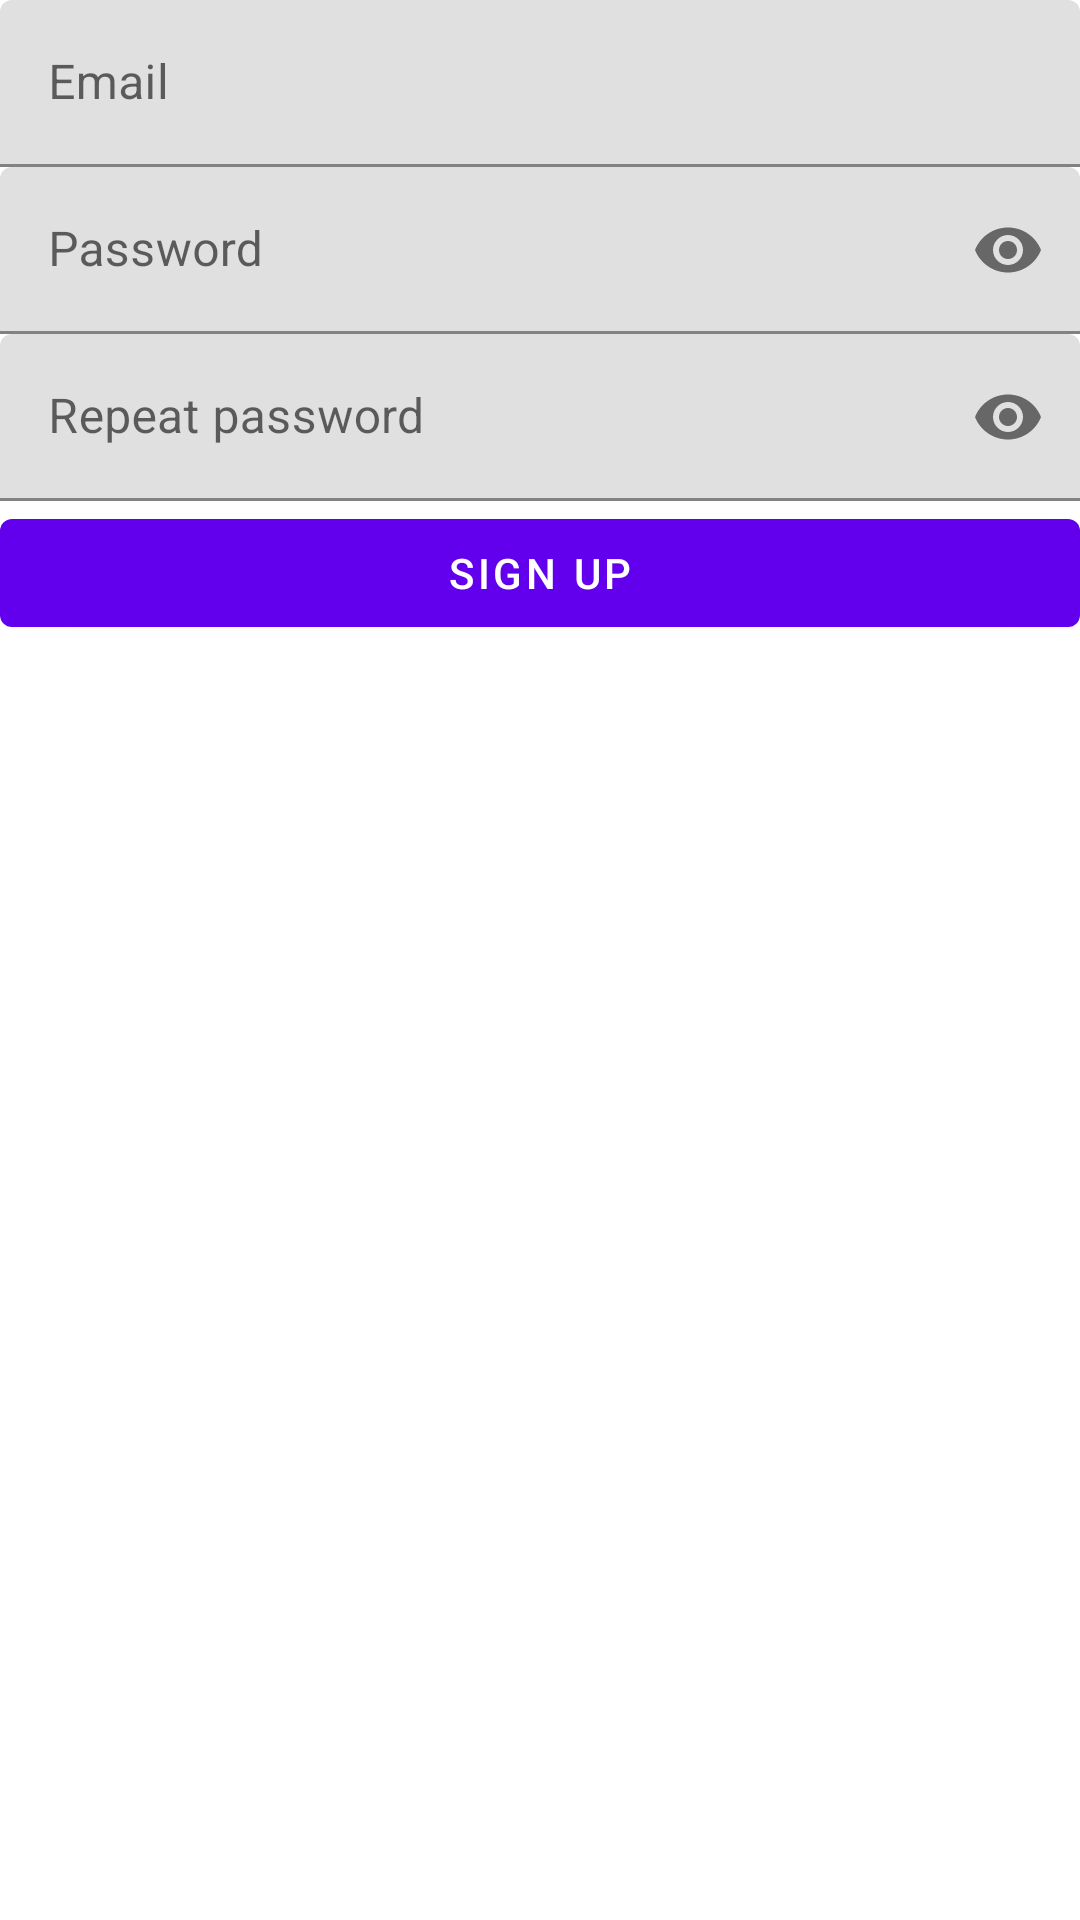

Produce the Android XML layout that renders to this screen, including the resource entries it uses.
<!-- AndroidManifest.xml: application theme Theme.RecipeMan -->
<!-- res/layout/activity_signup.xml -->
<?xml version="1.0" encoding="utf-8"?>
<androidx.constraintlayout.widget.ConstraintLayout xmlns:android="http://schemas.android.com/apk/res/android"
    xmlns:app="http://schemas.android.com/apk/res-auto"
    xmlns:tools="http://schemas.android.com/tools"
    android:layout_width="match_parent"
    android:layout_height="match_parent"
    tools:context=".activities.Signup">

    <com.google.android.material.textfield.TextInputLayout
        android:id="@+id/signUpEmailLayout"
        android:layout_width="match_parent"
        android:layout_height="wrap_content"
        app:boxStrokeColor="@color/purple_200"
        app:hintTextColor="@color/purple_200"
        app:layout_constraintTop_toTopOf="parent">

        <com.google.android.material.textfield.TextInputEditText
            android:id="@+id/signUpEmail"
            android:layout_width="match_parent"
            android:layout_height="match_parent"
            android:hint="@string/email_text"
            android:inputType="textEmailAddress" />
    </com.google.android.material.textfield.TextInputLayout>
    <com.google.android.material.textfield.TextInputLayout
        android:id="@+id/signUpPasswordLayout"
        android:layout_width="match_parent"
        android:layout_height="wrap_content"
        app:layout_constraintTop_toBottomOf="@+id/signUpEmailLayout"
        app:boxStrokeColor="@color/purple_200"
        app:hintTextColor="@color/purple_200"
        app:passwordToggleEnabled="true"
        >
        <com.google.android.material.textfield.TextInputEditText
            android:id="@+id/signUpPassword"
            android:layout_width="match_parent"
            android:layout_height="match_parent"
            android:hint="@string/password_text"
            android:inputType="textPassword"/>
    </com.google.android.material.textfield.TextInputLayout>
    <com.google.android.material.textfield.TextInputLayout
        android:id="@+id/signUpRepeatPasswordLayout"
        android:layout_width="match_parent"
        android:layout_height="wrap_content"
        app:layout_constraintTop_toBottomOf="@+id/signUpPasswordLayout"
        app:boxStrokeColor="@color/purple_200"
        app:hintTextColor="@color/purple_200"
        app:passwordToggleEnabled="true"
        >
        <com.google.android.material.textfield.TextInputEditText
            android:id="@+id/signUpRepeatPassword"
            android:layout_width="match_parent"
            android:layout_height="match_parent"
            android:hint="Repeat password"
            android:inputType="textPassword"/>
    </com.google.android.material.textfield.TextInputLayout>
    <com.google.android.material.button.MaterialButton
        android:id="@+id/signUpButton"
        android:layout_width="match_parent"
        android:layout_height="wrap_content"
        android:text="Sign up"
        app:layout_constraintTop_toBottomOf="@+id/signUpRepeatPasswordLayout" />

</androidx.constraintlayout.widget.ConstraintLayout>
<!-- resources referenced by this layout -->
<resources>
  <color name="purple_200">#FFBB86FC</color>
  <string name="email_text">Email</string>
  <string name="password_text">Password</string>
  <style name="Theme.RecipeMan" parent="Theme.MaterialComponents.DayNight.DarkActionBar">
          
          <item name="colorPrimary">@color/purple_500</item>
          <item name="colorPrimaryVariant">@color/purple_700</item>
          <item name="colorOnPrimary">@color/white</item>
          
          <item name="colorSecondary">@color/teal_200</item>
          <item name="colorSecondaryVariant">@color/teal_700</item>
          <item name="colorOnSecondary">@color/black</item>
          
          <item name="android:statusBarColor">?attr/colorPrimaryVariant</item>
          
      </style>
  <color name="purple_500">#FF6200EE</color>
  <color name="purple_700">#FF3700B3</color>
  <color name="white">#FFFFFFFF</color>
  <color name="teal_200">#FF03DAC5</color>
  <color name="teal_700">#FF018786</color>
  <color name="black">#FF000000</color>
</resources>
